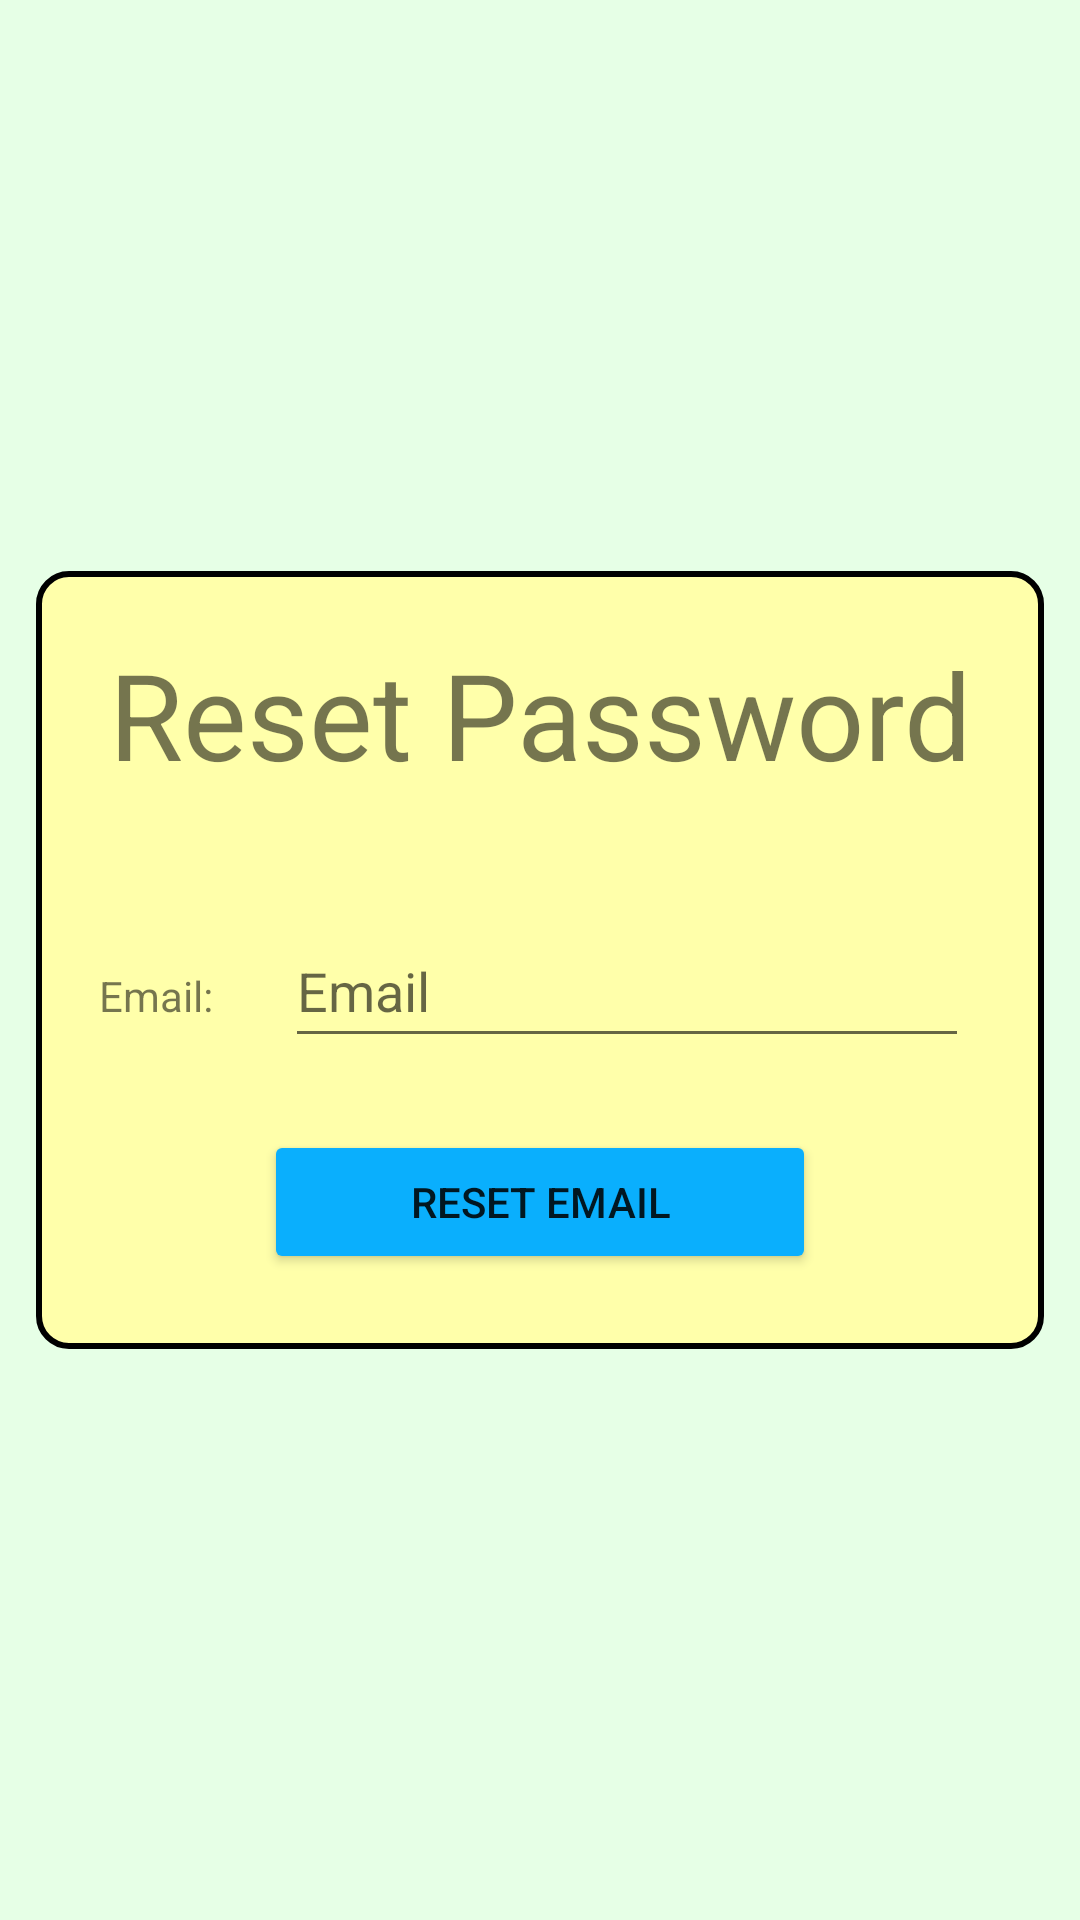

Here is an Android app screen rendered from its layout file. Give the layout XML and the strings, colors and styles it references.
<!-- AndroidManifest.xml: application theme Theme.ChatTaleChat -->
<!-- res/layout/fragment_reset_password.xml -->
<?xml version="1.0" encoding="utf-8"?>
<FrameLayout xmlns:android="http://schemas.android.com/apk/res/android"
    xmlns:app="http://schemas.android.com/apk/res-auto"
    xmlns:tools="http://schemas.android.com/tools"
    android:layout_width="match_parent"
    android:layout_height="match_parent"
    android:background="#E6FFE6"
    tools:context=".ResetPassword">

    <LinearLayout
        android:layout_width="match_parent"
        android:layout_height="match_parent"
        android:layout_gravity="center"
        android:layout_marginStart="12dp"
        android:layout_marginEnd="12dp"
        android:gravity="center"
        android:orientation="vertical">

        <androidx.constraintlayout.widget.ConstraintLayout
            android:layout_width="match_parent"
            android:layout_height="wrap_content"
            android:background="@drawable/rounded_rectangle_3">

            <TextView
                android:id="@+id/judul_reset_pass"
                android:layout_width="match_parent"
                android:layout_height="wrap_content"
                android:layout_gravity="center"
                android:layout_marginTop="20dp"
                android:gravity="center"
                android:text="Reset Password"
                android:textSize="40sp"
                app:layout_constraintEnd_toEndOf="parent"
                app:layout_constraintStart_toStartOf="parent"
                app:layout_constraintTop_toTopOf="parent"
                tools:textStyle="bold" />

            <TextView
                android:id="@+id/textView7"
                android:layout_width="wrap_content"
                android:layout_height="wrap_content"
                android:layout_marginStart="20dp"
                android:text="Email:"
                app:layout_constraintBaseline_toBaselineOf="@+id/input_reset_email"
                app:layout_constraintStart_toStartOf="parent" />

            <EditText
                android:id="@+id/input_reset_email"
                android:layout_width="0dp"
                android:layout_height="wrap_content"
                android:layout_marginStart="24dp"
                android:layout_marginTop="40dp"
                android:layout_marginEnd="24dp"
                android:ems="10"
                android:hint="Email"
                android:inputType="textEmailAddress"
                android:minHeight="48dp"
                app:layout_constraintEnd_toEndOf="parent"
                app:layout_constraintStart_toEndOf="@id/textView7"
                app:layout_constraintTop_toBottomOf="@id/judul_reset_pass" />

            <Button
                android:id="@+id/btn_reset_email"
                android:layout_width="match_parent"
                android:layout_height="wrap_content"
                android:layout_marginStart="75dp"
                android:layout_marginTop="24dp"
                android:layout_marginEnd="75dp"
                android:layout_marginBottom="24dp"
                android:backgroundTint="#0AAFFD"
                android:text="Reset Email"
                app:layout_constraintBottom_toBottomOf="parent"
                app:layout_constraintEnd_toEndOf="parent"
                app:layout_constraintStart_toStartOf="parent"
                app:layout_constraintTop_toBottomOf="@id/input_reset_email" />
        </androidx.constraintlayout.widget.ConstraintLayout>
    </LinearLayout>

</FrameLayout>
<!-- resources referenced by this layout -->
<resources>
  <!-- drawable rounded_rectangle_3 (drawable) -->
  <?xml version="1.0" encoding="utf-8"?>
  <shape xmlns:android="http://schemas.android.com/apk/res/android">
      <solid android:color="#ffffaa"/>
  
      <stroke android:width="2dp"
          android:color="#FF000000"
          />
  
      <padding android:left="1dp"
          android:top="1dp"
          android:right="1dp"
          android:bottom="1dp"
          />
  
      <corners
          android:bottomRightRadius="10dp"
          android:bottomLeftRadius="10dp"
          android:topLeftRadius="10dp"
          android:topRightRadius="10dp"/>
  </shape>
  <style name="Theme.ChatTaleChat" parent="Theme.MaterialComponents.DayNight.NoActionBar">
          
          <item name="colorPrimary">@color/purple_500</item>
          <item name="colorPrimaryVariant">@color/purple_700</item>
          <item name="colorOnPrimary">@color/white</item>
          
          <item name="colorSecondary">@color/teal_200</item>
          <item name="colorSecondaryVariant">@color/teal_700</item>
          <item name="colorOnSecondary">@color/black</item>
          
          <item name="android:statusBarColor" tools:targetApi="l">?attr/colorPrimaryVariant</item>
          
      </style>
  <!-- not gathered from this repository: default colours our renderer supplied (Android Studio template values) -->
  <color name="purple_500">#FF6200EE</color>
  <color name="purple_700">#FF3700B3</color>
  <color name="teal_200">#FF03DAC5</color>
  <color name="teal_700">#FF018786</color>
  <color name="black">#FF000000</color>
  <color name="white">#FFFFFFFF</color>
</resources>
